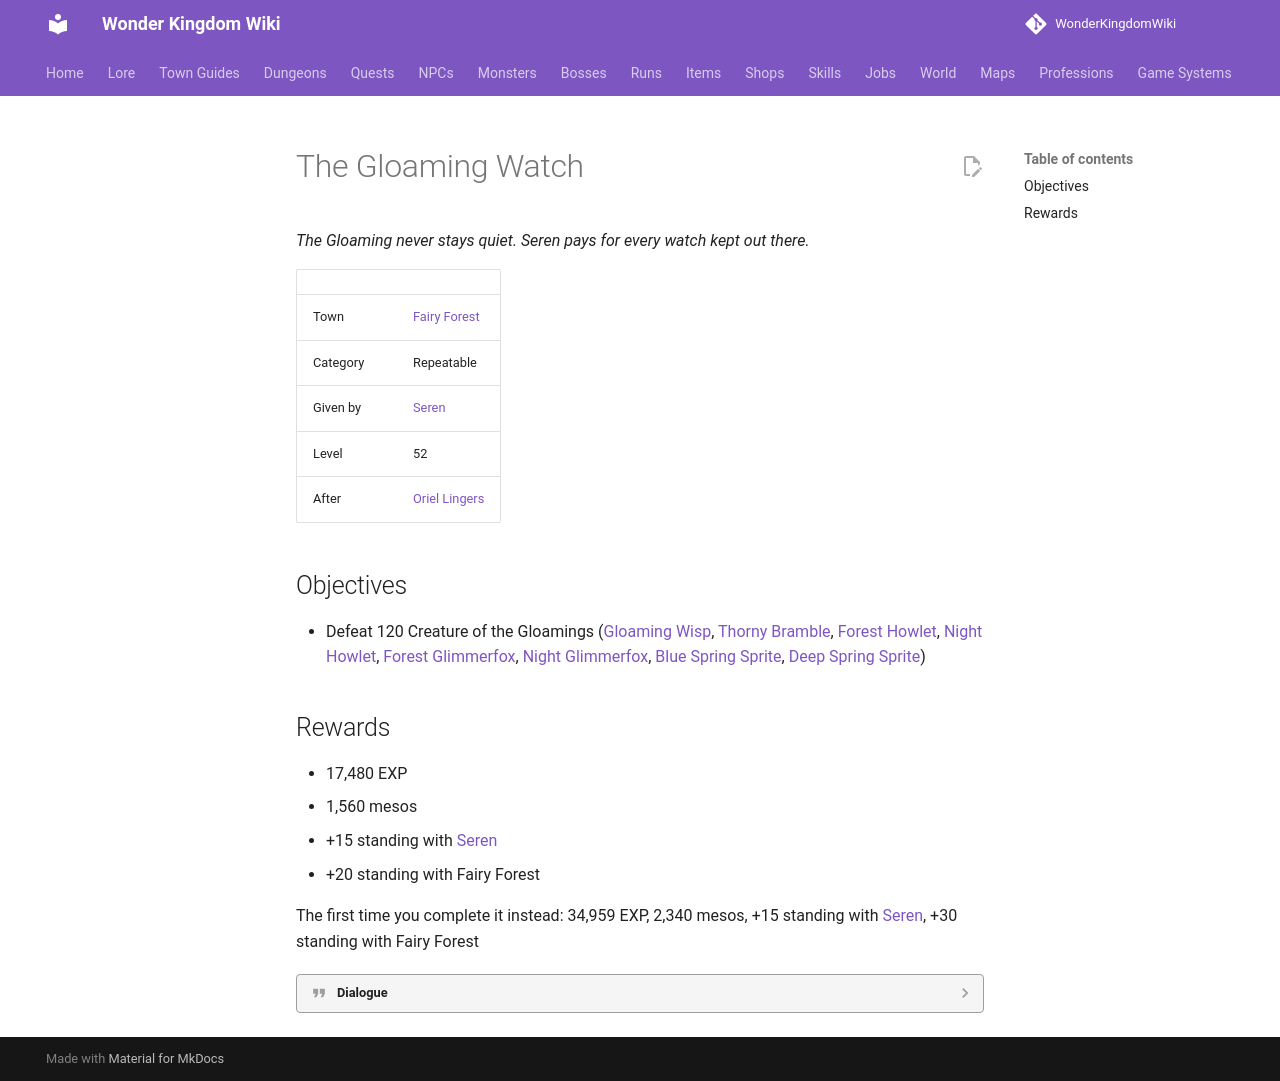

repository: alonohana627/WonderKingdomWiki · page: quests/seren_gloaming_watch/index.html · generator: mkdocs

<!-- Generated by tools/generate.py from GameLib. Do not edit: changes are overwritten. -->

# The Gloaming Watch

*The Gloaming never stays quiet. Seren pays for every watch kept out there.*

|  |  |
|---|---|
| Town | [Fairy Forest](../towns/fairy_forest_quests.md) |
| Category | Repeatable |
| Given by | [Seren](../npcs/seren_warden.md) |
| Level | 52 |
| After | [Oriel Lingers](../quests/niv_oriel_worried.md) |

## Objectives

- Defeat 120 Creature of the Gloamings ([Gloaming Wisp](../monsters/deep_forest_wisp.md), [Thorny Bramble](../monsters/thorny_bramble.md), [Forest Howlet](../monsters/forest_howlet.md), [Night Howlet](../monsters/night_howlet.md), [Forest Glimmerfox](../monsters/forest_glimmerfox.md), [Night Glimmerfox](../monsters/night_glimmerfox.md), [Blue Spring Sprite](../monsters/blue_spring_sprite.md), [Deep Spring Sprite](../monsters/deep_spring_sprite.md))

## Rewards

- 17,480 EXP
- 1,560 mesos
- +15 standing with [Seren](../npcs/seren_warden.md)
- +20 standing with Fairy Forest

The first time you complete it instead: 34,959 EXP, 2,340 mesos, +15 standing with [Seren](../npcs/seren_warden.md), +30 standing with Fairy Forest

??? quote "Dialogue"

    - The Gloaming's the worst of it now. The watch can hold the lanterns. Past them, it's you.
    - A hundred and twenty out there, and the watch pays. Every time.
    - Defeat **120 creatures** in the Deepening or the Twilit Wood.
    - Eyes open.
    - Another time, then. I'll still be here.
    - A hundred and twenty.
    - A good watch. Here's your pay.
